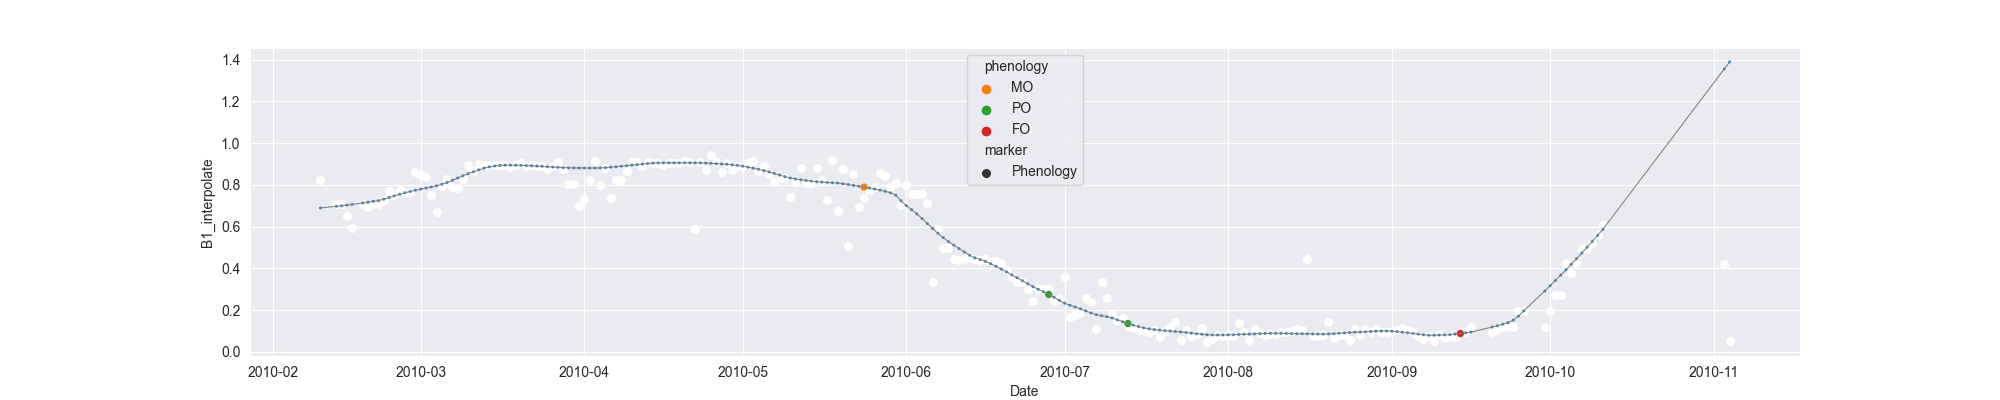

The table this chart was drawn from, first rows:
system:time_start, B1, B1_interpolate, B1_phenology
2010-02-10, 0.8238, 0.8238, 
2010-02-11, , , 
2010-02-12, , , 
2010-02-13, , 0.7083, 
2010-02-14, , 0.7083, 
2010-02-15, , 0.6505, 
2010-02-16, 0.5927, 0.5927, 
2010-02-17, , , 
2010-02-18, , 0.7083, 
2010-02-19, , 0.6954, 
2010-02-20, , 0.7083, 
2010-02-21, , 0.7079, 
2010-02-22, , 0.7269, 
2010-02-23, , 0.773, 
2010-02-24, , 0.7537, 
2010-02-25, , 0.7751, 
2010-02-26, , 0.7634, 
2010-02-27, , 0.766, 
2010-02-28, 0.8611, 0.8611, 
2010-03-01, , 0.8485, 
2010-03-02, 0.8358, 0.8358, 
2010-03-03, , 0.7537, 
2010-03-04, 0.6717, 0.6717, 
2010-03-05, , 0.797, 
2010-03-06, , 0.8298, 
2010-03-07, , 0.7895, 
2010-03-08, , 0.786, 
2010-03-09, , 0.8298, 
2010-03-10, , 0.8937, 
2010-03-11, , 0.8648, 
2010-03-12, 0.9004, 0.9004, 
2010-03-13, , 0.8971, 
2010-03-14, , 0.8937, 
2010-03-15, , 0.8937, 
2010-03-16, , 0.8967, 
2010-03-17, , 0.8961, 
2010-03-18, 0.8871, 0.8871, 
2010-03-19, , 0.8967, 
2010-03-20, 0.9062, 0.9062, 
2010-03-21, , 0.8928, 
2010-03-22, , 0.8967, 
2010-03-23, , 0.8921, 
2010-03-24, , 0.8921, 
2010-03-25, 0.8782, 0.8782, 
2010-03-26, 0.892, 0.892, 
2010-03-27, 0.9091, 0.9091, 
2010-03-28, , 0.8782, 
2010-03-29, , 0.8049, 
2010-03-30, , 0.8049, 
2010-03-31, 0.7007, 0.7007, 
2010-04-01, 0.7324, 0.7324, 
2010-04-02, , 0.8229, 
2010-04-03, 0.9134, 0.9134, 
2010-04-04, 0.8013, 0.8013, 
2010-04-05, 0.8832, 0.8832, 
2010-04-06, 0.7385, 0.7385, 
2010-04-07, , 0.8242, 
2010-04-08, , 0.8242, 
2010-04-09, , 0.8671, 
2010-04-10, 0.91, 0.91, 
... 208 more rows
